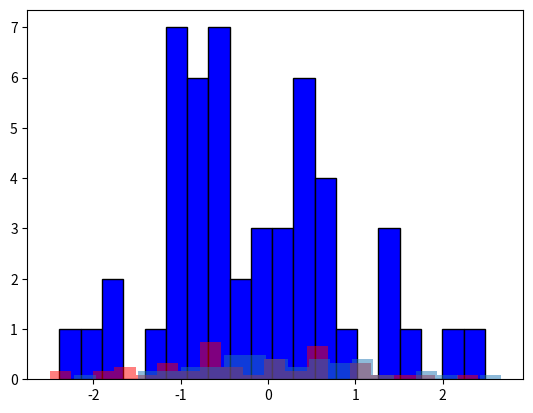
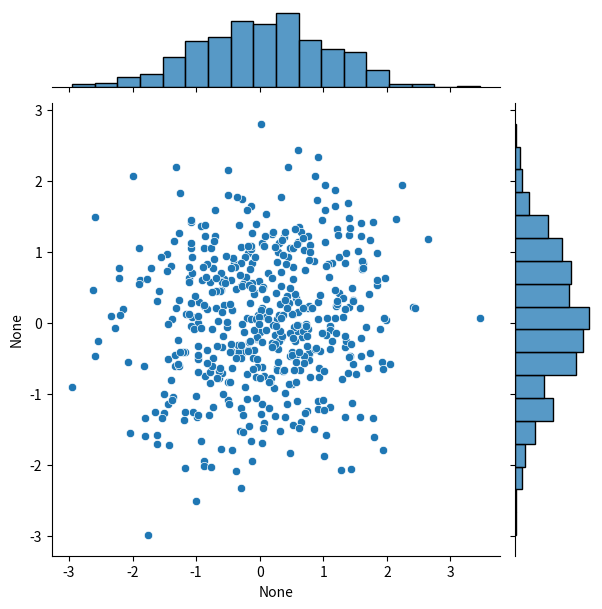
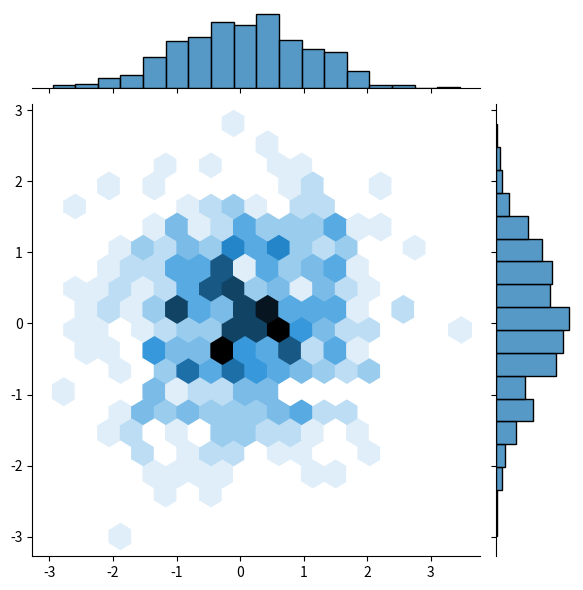

The matplotlib source for these figures, in order:
import matplotlib.pyplot as plt
import seaborn as sns
import numpy as np
import pandas as pd

# Gerando histogramas

# Histograma 1
dados = np.random.randn(50) # Gerando dados aleatórios
plt.hist(dados, edgecolor='black', bins=20, color='blue') # Gerando histograma

# Histograma 2
dados1 = np.random.randn(50) # Gerando dados aleatórios
dados2 = np.random.randn(50) # Gerando dados aleatórios
# plotando os dados
plt.hist(dados1, density=True, bins=20, color='red', alpha=0.5)
plt.hist(dados2, density=True, bins=20, alpha=0.5)

# Usando seaborn
# dados
set1 = np.random.randn(500)
set2 = np.random.randn(500)
# Plotando os dados
sns1 = sns.jointplot(x=set1, y=set2)
sns2 = sns.jointplot(x=set1, y=set2, kind='hex')

# Plotando todos os graficos
plt.show()

# Mais sobre jointplot https://seaborn.pydata.org/generated/seaborn.jointplot.html
# Mais sobre histogramas https://seaborn.pydata.org/generated/seaborn.distplot.html e https://matplotlib.org/stable/api/_as_gen/matplotlib.pyplot.hist.html

